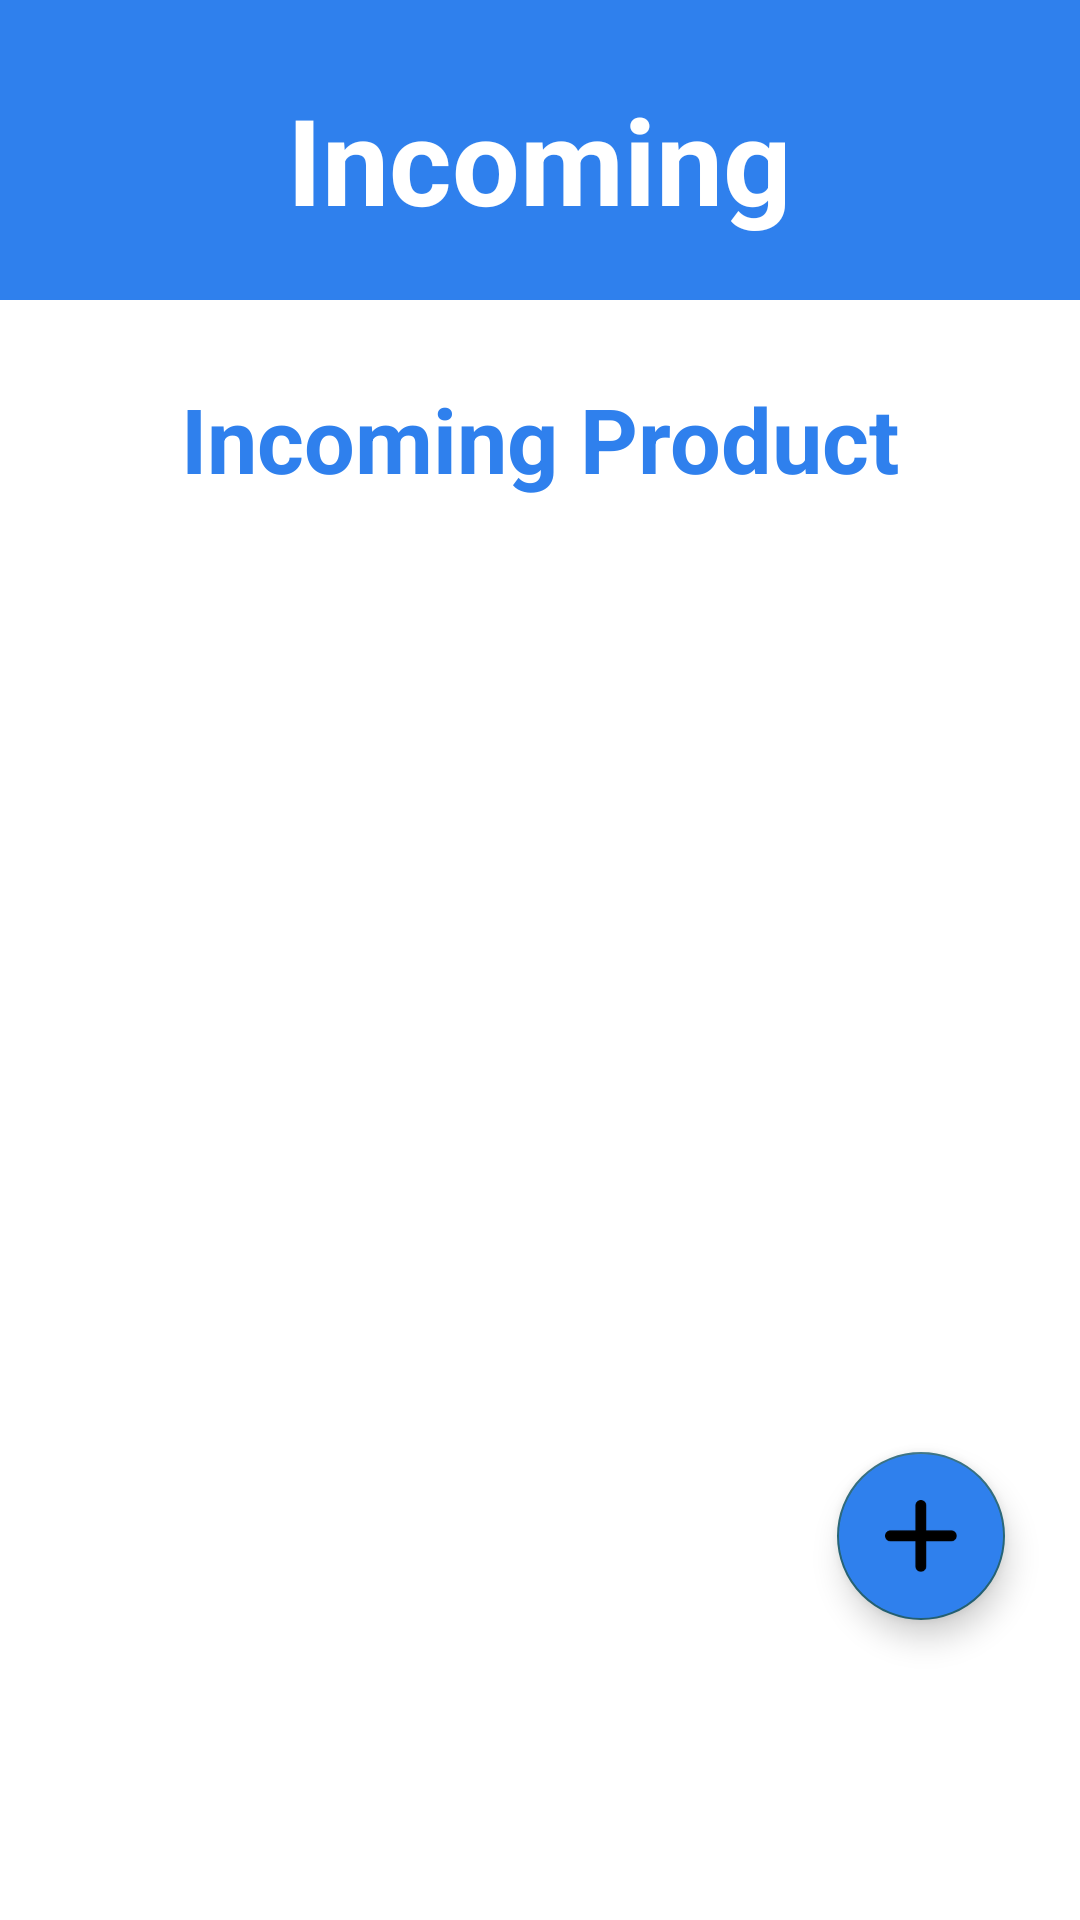

Layout XML and referenced resources for this Android screen:
<!-- AndroidManifest.xml: application theme Theme.LogisticERP2 -->
<!-- res/layout/fragment_incomingitem.xml -->
<?xml version="1.0" encoding="utf-8"?>
<FrameLayout xmlns:android="http://schemas.android.com/apk/res/android"
    xmlns:app="http://schemas.android.com/apk/res-auto"
    xmlns:tools="http://schemas.android.com/tools"
    android:layout_width="match_parent"
    android:layout_height="match_parent"
    android:background="@color/white">

    
    <LinearLayout
        android:layout_width="match_parent"
        android:layout_height="match_parent"
        android:orientation="vertical">

        
        <LinearLayout
            android:layout_width="match_parent"
            android:layout_height="100dp"
            android:background="@color/primary_blue"
            android:gravity="center"
            android:orientation="vertical"
            android:paddingTop="6dp">

            <TextView
                android:layout_width="wrap_content"
                android:layout_height="wrap_content"
                android:text="Incoming"
                android:textColor="@android:color/white"
                android:textSize="40sp"
                android:textStyle="bold" />
        </LinearLayout>

        
        <LinearLayout
            android:layout_width="match_parent"
            android:layout_height="0dp"
            android:layout_marginTop="2dp"
            android:layout_weight="2"
            android:background="@drawable/rounded_top_white"
            android:orientation="vertical"
            android:padding="24dp">

            
            <TextView
                android:layout_width="wrap_content"
                android:layout_height="wrap_content"
                android:layout_gravity="center_horizontal"
                android:paddingBottom="8dp"
                android:text="Incoming Product"
                android:textColor="#2F80ED"
                android:textSize="30sp"
                android:textStyle="bold" />

            
            <androidx.recyclerview.widget.RecyclerView
                android:id="@+id/rv_IncomingItem"
                android:layout_width="match_parent"
                android:layout_height="match_parent"
                android:clipToPadding="false"
                android:paddingTop="8dp"
                android:scrollbars="vertical" />
        </LinearLayout>
    </LinearLayout>

    
    <com.google.android.material.floatingactionbutton.FloatingActionButton
        android:id="@+id/fab_addIncomingItem"
        android:layout_width="wrap_content"
        android:layout_height="wrap_content"
        android:layout_gravity="bottom|end"
        android:layout_marginEnd="25dp"
        android:layout_marginBottom="100dp"
        android:contentDescription="Tambah"
        android:backgroundTint="@color/primary_blue"
        android:src="@drawable/ic_add"
        app:backgroundTint="#276577" />
</FrameLayout>
<!-- resources referenced by this layout -->
<resources>
  <color name="primary_blue">#2F80ED</color>
  <color name="white">#FFFFFFFF</color>
  <!-- drawable ic_add: png bitmap (drawable, 2706 bytes) -->
  <!-- drawable rounded_top_white (drawable) -->
  <?xml version="1.0" encoding="utf-8"?>
  <shape xmlns:android="http://schemas.android.com/apk/res/android"
      android:shape="rectangle">
      <solid android:color="@color/white" />
      <corners android:topLeftRadius="24dp" android:topRightRadius="24dp" />
  </shape>
  <style name="Theme.LogisticERP2" parent="Theme.MaterialComponents.DayNight.DarkActionBar">
          
          <item name="colorPrimary">@color/purple_500</item>
          <item name="colorPrimaryVariant">@color/purple_700</item>
          <item name="colorOnPrimary">@color/white</item>
          
          <item name="colorSecondary">@color/teal_200</item>
          <item name="colorSecondaryVariant">@color/teal_700</item>
          <item name="colorOnSecondary">@color/black</item>
          
          <item name="android:statusBarColor">?attr/colorPrimaryVariant</item>
          
      </style>
  <color name="purple_500">#FF276678 </color>
  <color name="purple_700">#FF3700B3</color>
  <color name="teal_200">#FF03DAC5</color>
  <color name="teal_700">#FF018786</color>
  <color name="black">#FF000000</color>
</resources>
